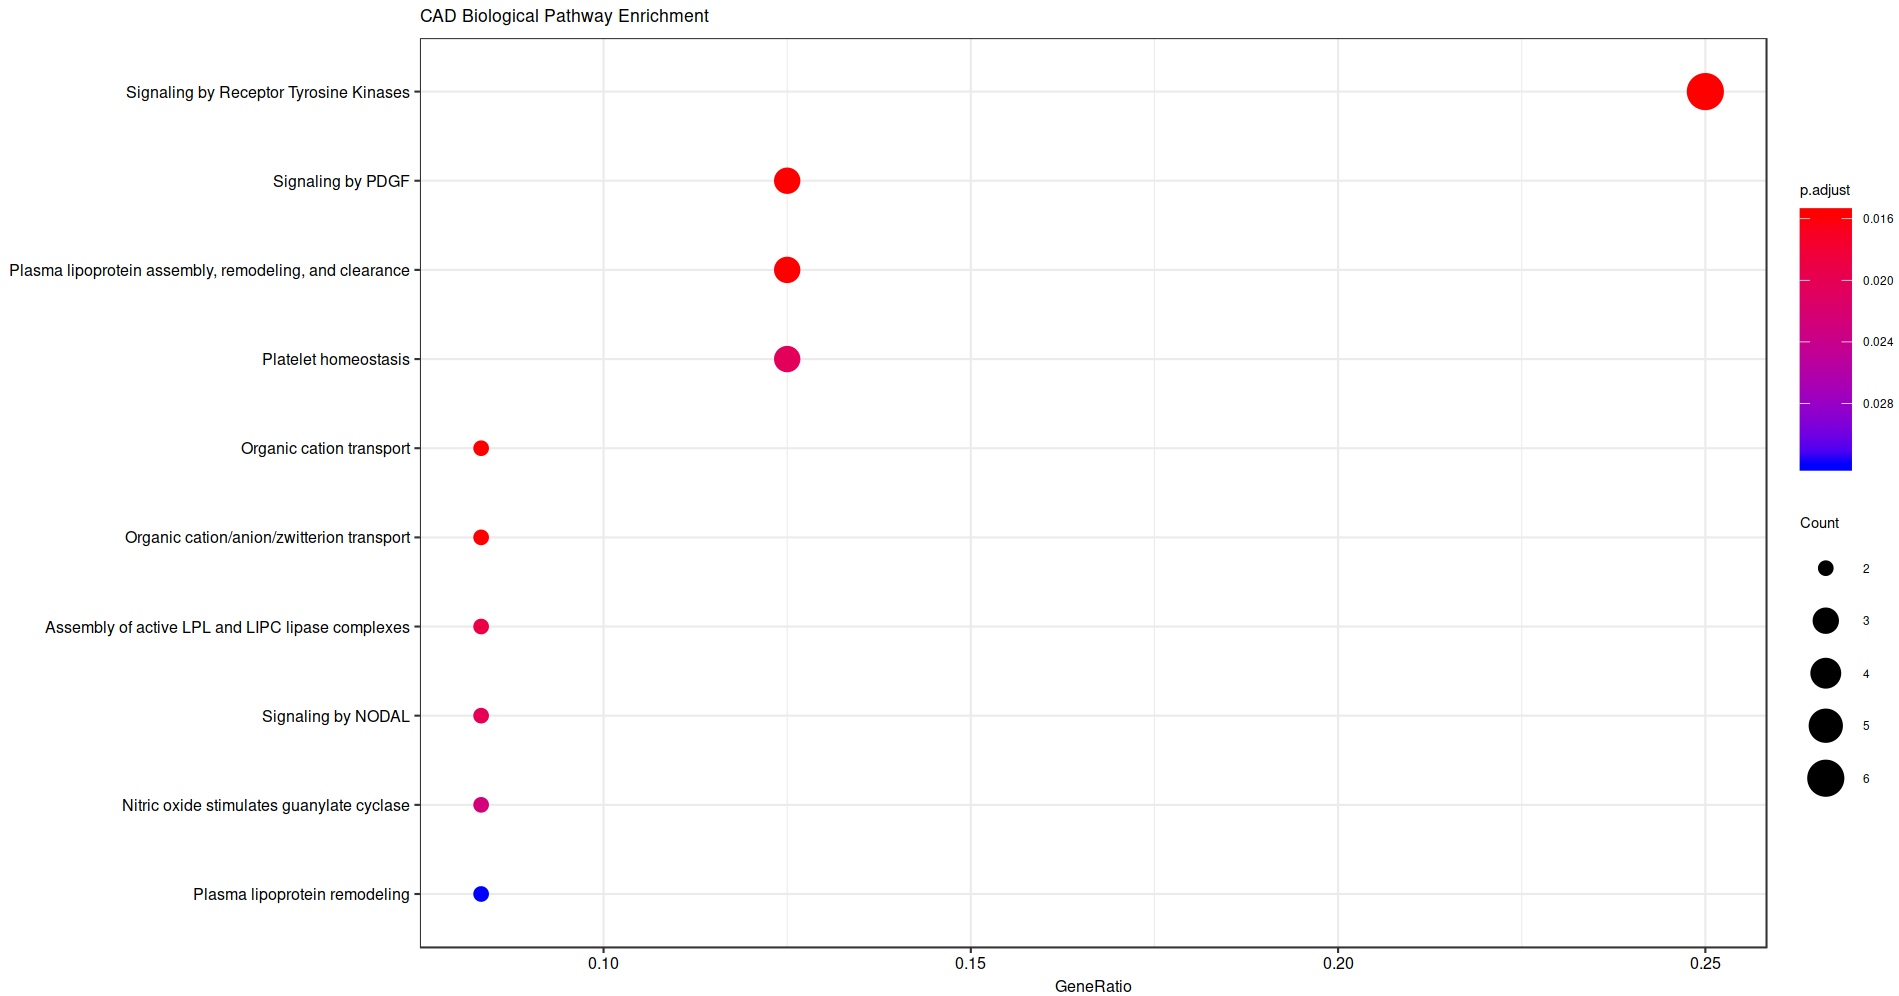

The file beside this chart, header and first rows:
ID, Description, GeneRatio, BgRatio, pvalue, p.adjust, qvalue, geneID, Count
R-HSA-549127, Organic cation transport, 2/24, 10/10554, 0.0002206, 0.01574, 0.01097, SLC22A4/SLC22A3, 2
R-HSA-186797, Signaling by PDGF, 3/24, 58/10554, 0.0002937, 0.01574, 0.01097, PLG/COL4A2/FURIN, 3
R-HSA-9006934, Signaling by Receptor Tyrosine Kinases, 6/24, 455/10554, 0.0004307, 0.01574, 0.01097, PLG/NOS3/SH2B3/FLT1/COL4A2/FURIN, 6
R-HSA-174824, Plasma lipoprotein assembly, remodeling,…, 3/24, 69/10554, 0.0004906, 0.01574, 0.01097, LPL/LIPA/FURIN, 3
R-HSA-549132, Organic cation/anion/zwitterion transpor…, 2/24, 15/10554, 0.0005111, 0.01574, 0.01097, SLC22A4/SLC22A3, 2
R-HSA-8963889, Assembly of active LPL and LIPC lipase c…, 2/24, 18/10554, 0.0007416, 0.01903, 0.01327, LPL/FURIN, 2
R-HSA-1181150, Signaling by NODAL, 2/24, 20/10554, 0.0009184, 0.0202, 0.01409, SMAD3/FURIN, 2
R-HSA-418346, Platelet homeostasis, 3/24, 90/10554, 0.001066, 0.02052, 0.01431, GUCY1A1/NOS3/ATP2B1, 3
R-HSA-392154, Nitric oxide stimulates guanylate cyclas…, 2/24, 24/10554, 0.001327, 0.0227, 0.01583, GUCY1A1/NOS3, 2
R-HSA-8963899, Plasma lipoprotein remodeling, 2/24, 30/10554, 0.002074, 0.03193, 0.02226, LPL/FURIN, 2
R-HSA-2173789, TGF-beta receptor signaling activates SM…, 2/24, 32/10554, 0.002358, 0.03217, 0.02243, SMAD3/FURIN, 2
R-HSA-1592389, Activation of Matrix Metalloproteinases, 2/24, 33/10554, 0.002507, 0.03217, 0.02243, PLG/FURIN, 2
R-HSA-1474228, Degradation of the extracellular matrix, 3/24, 140/10554, 0.00377, 0.04466, 0.03114, PLG/COL4A2/FURIN, 3
